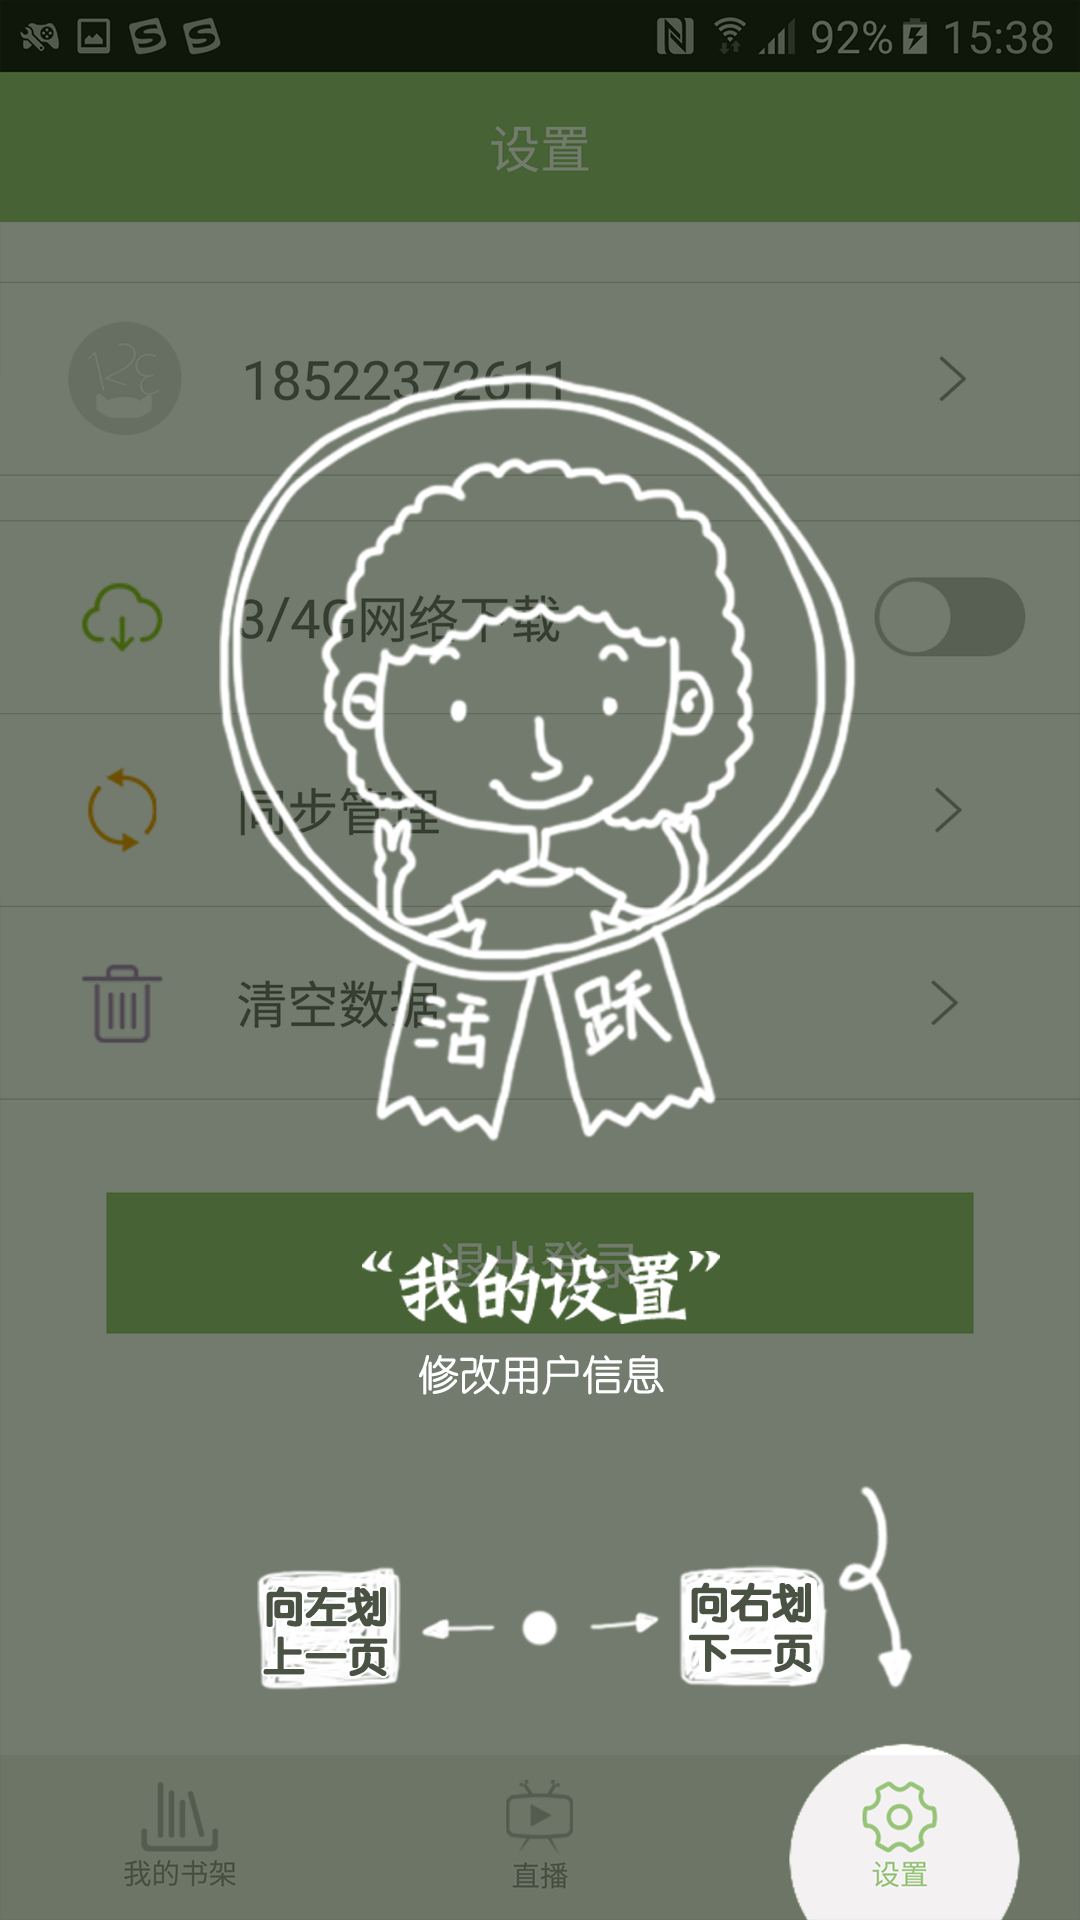

The Android layout XML behind this screen, and the referenced resources:
<!-- AndroidManifest.xml: application theme AppTheme -->
<!-- res/layout/what_new_seven.xml -->
<?xml version="1.0" encoding="utf-8"?>

<RelativeLayout xmlns:android="http://schemas.android.com/apk/res/android"
    android:layout_width="match_parent"
    android:layout_height="match_parent" >

    <ImageView
        android:layout_width="match_parent"
        android:layout_height="match_parent"
        android:layout_centerInParent="true"
        android:adjustViewBounds="false"
        android:background="@drawable/guide_7"
        android:focusable="true"
        android:scaleType="centerCrop" />

</RelativeLayout>
<!-- resources referenced by this layout -->
<resources>
  <!-- drawable guide_7: png bitmap (drawable-xxhdpi, 365501 bytes) -->
  <style name="AppTheme" parent="android:Theme.Light" />
</resources>
